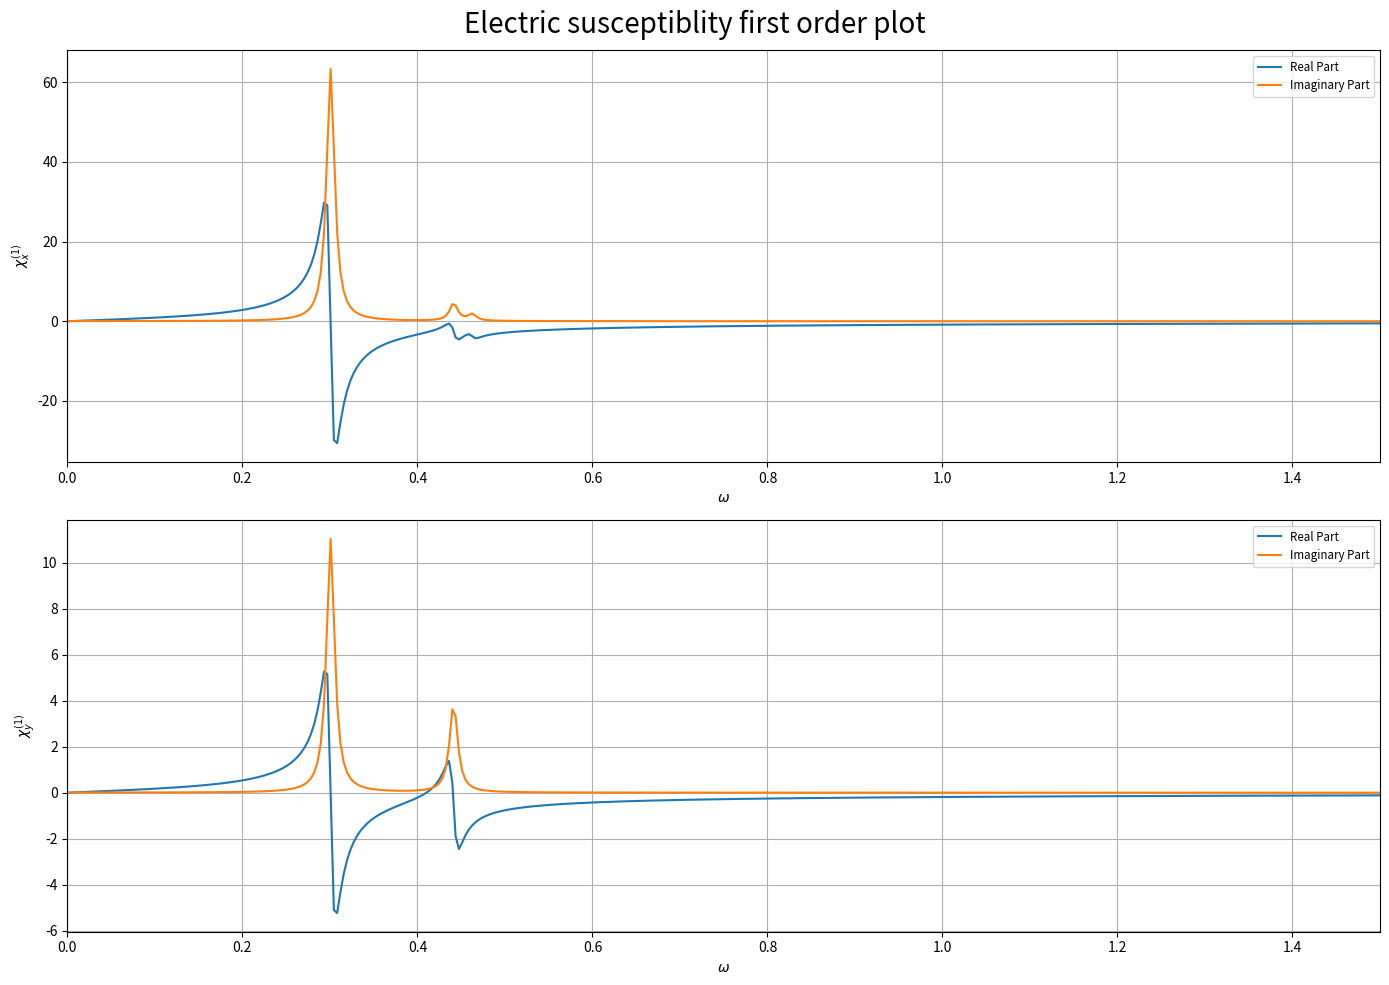

The script that saved this image:
import numpy as np
from fractions import Fraction as frac
import csv
import math as M
import matplotlib.pyplot as plt
from matplotlib.ticker import FuncFormatter, MultipleLocator
import sys
import time
from time import sleep

def loading(start,end):
    sys.stdout.write('\r')
    sys.stdout.write("[%-10s] %d%%" % ('='*int(start*100/end), 1*int(start*100/end)))
    sys.stdout.flush()
    sleep(0) #sleep(0.02)

def dirac_delta(x):
  if x == 0:
    return 1
  else:
    return 0

def WH_rotate(M, eigenvec):
    return np.conjugate(eigenvec).T @ M @ eigenvec

def HW_rotate(M, eigenvec):
    return eigenvec @ M @ np.conjugate(eigenvec).T

def sandwich_product(p,A,q):
  # Ensure p, A, and q are numpy arrays
  p = np.array(p)
  A = np.array(A)
  q = np.array(q)
  result = np.dot(np.conjugate(p).T, np.dot(A, q))
  return result

def e_k(t_0,vec_k,delta):
  # Initialize the result
  ek = 0+0j
  # Calculate the dot product of A and each vector in B, raise it to the power of 'e', and sum the results
  for i in range(delta.shape[1]):
    dot_product = np.dot(vec_k, delta[:, i])
    ek = ek+(np.exp(1j*dot_product))
  return -t_0*ek

#Fermi-Dirac distribution
def fermi_dis(E_n,mu=0.5,b=38.94):
  return 1.0/(1.0+np.exp(b*(E_n-mu)))

def Hamiltonian(h_dim,vec_k,a_cc,E_g,t_0,delta):
  H = np.zeros((h_dim, h_dim), dtype=complex)
  #ek=np.exp(-1j*vec_k[0]*a_cc)*(1.0+2.0*np.exp(1j*vec_k[0]*3.0*a_cc/2.0)*M.cos(M.sqrt(3.0)*vec_k[1]*a_cc/2.0))
  ek=e_k(t_0,vec_k,delta)
  #ek=np.exp(1j*np.dot(vec_k,delta[:,0]))+np.exp(1j*np.dot(vec_k,delta[:,1]))+np.exp(1j*np.dot(vec_k,delta[:,2]))
  for i in range(0,h_dim):
    for j in range(0,h_dim):
      if(i==j) :
        H[i,j]=(-1)**i*E_g/2.0
      elif(i<j) :
        H[i,j]=ek
      else:
        H[i,j]=np.conjugate(ek)
  #Various interacting terms can be added
  if not np.allclose(H, H.conj().T):
    print("!!! The Hamiltonian is not Hermitian !!!!")
    return np.zeros((h_dim, h_dim), dtype=complex)
  else:
    return H

#Fixing eigenvector phase
def fix_eigenvec_phase(eigenvec,h_dim):
  phase_m = np.zeros(h_dim, dtype=complex)
  # Rotation phase matrix
  for i in range(h_dim):
    phase_m[i] = np.exp(-1j * np.angle(eigenvec[i, i]))
    # Apply phase corrections
    eigenvec[:, i] = eigenvec[:, i]*phase_m[i]
  return eigenvec

#Wavefunction Gradient
def gradU(h_dim, k, a_cc, E_g, t_0, delta, dk=1e-3):
    s_dim=len(k)
    dpsi_dk = np.zeros((s_dim, h_dim, h_dim), dtype=complex)
    for i in range(s_dim):
        # Perturb along the i-th dimension
        k_perturb = k + dk * np.eye(s_dim)[:, i]
        k_perturb_neg = k - dk * np.eye(s_dim)[:, i]
        # Compute eigenstates for perturbed and perturbed negative k
        vx_p = np.linalg.eigh(Hamiltonian(h_dim, k_perturb, a_cc, E_g, t_0, delta))[1]
        vx_n = np.linalg.eigh(Hamiltonian(h_dim, k_perturb_neg, a_cc, E_g, t_0, delta))[1]
        fix_eigenvec_phase(vx_p, h_dim)
        fix_eigenvec_phase(vx_n, h_dim)
        # Numerical differentiation to find the gradient of eigenstates
        dpsi_dk[i,:,:] = (vx_p - vx_n) / (2 * dk)
    return dpsi_dk

#Hamiltonan gradient
def gradH(h_dim, k, a_cc, E_g, t_0, delta, dk=1e-3):
    s_dim=len(k)
    dH_dk = np.zeros((s_dim, h_dim, h_dim), dtype=complex)
    for i in range(s_dim):
        # Perturb along the i-th dimension
        k_perturb = k + dk * np.eye(s_dim)[:, i]
        k_perturb_neg = k - dk * np.eye(s_dim)[:, i]
        # Compute eigenstates for perturbed and perturbed negative k
        vx_p = Hamiltonian(h_dim, k_perturb, a_cc, E_g, t_0, delta)
        vx_n = Hamiltonian(h_dim, k_perturb_neg, a_cc, E_g, t_0, delta)
        # Numerical differentiation to find the gradient of eigenstates
        dH_dk[i] = (vx_p - vx_n) / (2 * dk)
    return dH_dk

#Wavefunction Gradient with Hamiltonian gauge
def gradU_H(h_dim, vec_k, a_cc, E_g, t_0, delta, dk=1e-3,eta=0.0+1e-5j):
    s_dim=len(vec_k)
    dH_k=gradH(h_dim,vec_k,a_cc,E_g,t_0,delta,dk)
    eigval, eigvec = np.linalg.eigh(Hamiltonian(h_dim,vec_k,a_cc,E_g,t_0,delta))
    off_diag = np.identity(h_dim, dtype=complex)
    dU_H=np.zeros((s_dim,h_dim,h_dim),dtype=complex)
    Dip_H=np.zeros((s_dim,h_dim,h_dim),dtype=complex)
    for a in range(s_dim):
      for n in range(h_dim):
        u_n=eigvec[:,n]
        E_n=eigval[n]
        s=np.zeros((1,h_dim))
        for m in range(h_dim):
          if m != n:
            u_m=eigvec[:,m]
            E_m=eigval[m]
            s=s+sandwich_product(u_m,WH_rotate(dH_k[a,:,:],eigvec),u_n)*u_m/(E_n-E_m+eta)
        dU_H[a,n,:]=s
        Dip_H[a,:,:]=WH_rotate(dH_k[a,:,:],eigvec)
      for i in range(h_dim):
        for j in range(h_dim):
          Dip_H[a,i, j] = Dip_H[a,i, j]*off_diag[i,j]
    for n in range(h_dim):
      for m in range(n+1,h_dim):
        Dip_H[:,m, n] = 1j * Dip_H[:,m, n] / (eigval[m] - eigval[n])
        Dip_H[:,m, n] = np.conj(Dip_H[:,m, n])
    return Dip_H, dU_H


# Function-1: Derived definition of linear coefficient
def linear_coefficient(h_dim, omega_space, eigval, eigvec, vec_k, a_cc, E_g, t_0, delta, eta=0+1e-4j):
    s_dim=len(vec_k)
    dk_psi = gradU_H(h_dim, vec_k, a_cc, E_g, t_0, delta)[1]
    lin_coff = np.zeros((s_dim, len(omega_space)),dtype=complex)
    E_vec=[0.0,0.1]
    for a in range(s_dim):
        for w_idx, w in enumerate(omega_space):
            X1 = 0.0 + 0.0j
            for i in range(h_dim):
                E_i = eigval[i]
                u_i = eigvec[:, i]
                for j in range(h_dim):
                  if j != i:
                    E_j = eigval[j]
                    X1 += abs(np.vdot(u_i, dk_psi[a, :, j]))**2/ (E_i - E_j - w- eta)
            lin_coff[a, w_idx] = X1
    return lin_coff
'''

# [redacted]
def linear_coefficient(h_dim, freqs, eigval, eigvec, vec_k, a_cc, E_g, t_0, delta, eta=0+1e-4j, nv=1):
    xhi = np.zeros(len(freqs), dtype=complex)
    Res = np.zeros((h_dim, h_dim), dtype=complex)
    Ef_vec=[0.0,0.1]
    Dip_H=gradU_H(h_dim, vec_k, a_cc, E_g, t_0, delta)[0]
    for iv in range(nv):
      for ic in range(nv, h_dim):
        Res[iv, ic] = np.sum(Dip_H[iv, ic, :] * Ef_vec[:])
        e_v = eigval[iv]
        e_c = eigval[ic]
        for ifreq, w in enumerate(freqs):
          xhi[ifreq] = abs(Res[iv, ic])**2 / (e_c - e_v - w - eta )
    xhi = xhi
    return xhi

# Function-3: Analytical definition of linear coefficient from notes
def linear_coefficient(h_dim, freqs, eigval, eigvec, vec_k, a_cc, E_g, t_0, delta, eta=0+1e-4j, nv=1):
    xhi = np.zeros((s_dim, len(freqs)), dtype=complex)
    dH_k=gradH(h_dim,vec_k,a_cc,E_g,t_0,delta)
    for a in range(s_dim):
      for i in range(h_dim):
        ei=eigval[i]
        u_i=eigvec[:,i]
        for j in range(h_dim):
          if j != i:
            ej=eigval[j]
            u_j=eigvec[:,j]
            numer=abs(sandwich_product(u_i,dH_k[a,:,:],u_j))**2*(fermi_dis(ei)-fermi_dis(ej))
            denomer=(ej-ei)**2
            for ifreq, w in enumerate(freqs):
              xhi[a,ifreq]=(numer/denomer)*(1.0/(w-ej-ei+eta))
    return xhi
'''
# Parameters
ha2ev=27.211396132              #Hartree to eV
E_g=3.625*2.0/ha2ev             #Energy Gap
t_0=2.30/ha2ev                  #NN hopping parameter
h_dim=2                         #Hamiltonian dimension
s_dim=2                         #Spatial dimension
a_cc=2.632                      #Lattice constant
Num_k=3 #401                       #Number of k points
k_1=-M.pi/a_cc                  #Starting k-value
k_2=-1*k_1                      #Ending k-value

# Create a 2x2 matrix with zeros
delta = np.full((s_dim,3),1.0)
a = np.full((s_dim,s_dim),1.0)
vec_k = np.full((s_dim),k_1)
H = np.zeros((h_dim, h_dim), dtype=complex)
eigenvectors = np.zeros((h_dim, h_dim), dtype=complex)
eigenvalues = np.zeros((1, h_dim), dtype=complex)
k_points_1D=np.linspace(k_1, k_2, Num_k)
max_omega=1.5
omega_space = np.linspace(0.0, max_omega, 400)
chi_r=np.zeros((s_dim,len(omega_space)),dtype=float)
chi_i=np.zeros((s_dim,len(omega_space)),dtype=float)
chi=np.zeros((Num_k,Num_k,s_dim,len(omega_space)),dtype=complex)

#Lattice vectors
a[:,0]=(a_cc/2.0)*np.array([3.0,  M.sqrt(3.0)])
a[:,1]=(a_cc/2.0)*np.array([3.0, -M.sqrt(3.0)])

# Nearest Neighbour vectors:
delta[:,0]=(a_cc/2.0)*np.array([1.0,  M.sqrt(3.0)])
delta[:,1]=(a_cc/2.0)*np.array([1.0, -M.sqrt(3.0)])
delta[:,2]=(a_cc)*np.array([-1, 0])



#=========================================================Processing===========================================================================
iter=0
for kp_x,vec_k[0] in enumerate(k_points_1D):
  loading(kp_x+1,Num_k)
  for kp_y,vec_k[1] in enumerate(k_points_1D):
    H=Hamiltonian(h_dim,vec_k,a_cc,E_g,t_0,delta)
    eigenvalues, eigenvectors = np.linalg.eigh(H)
    chi[kp_x,kp_y,:,:] = linear_coefficient(h_dim, omega_space, eigenvalues, eigenvectors, vec_k, a_cc, E_g, t_0, delta, eta=0+(0.15/ha2ev)*1j)
    for s in range(s_dim):
      chi_r[s,:]=chi_r[s,:]+chi[kp_x,kp_y,s,:].real/Num_k
      chi_i[s,:]=chi_i[s,:]+chi[kp_x,kp_y,s,:].imag/Num_k



#======================================================Data======================================================================================
print('\n \t')
for i,w in enumerate(omega_space):
  print("{3}) {0}, {1}, {2}".format(w, chi_r[0,i], chi_i[0,i], i+1))

print('\n \t')
for i,w in enumerate(omega_space):
  print("{3}) {0}, {1}, {2}".format(w, chi_r[1,i], chi_i[1,i], i+1))


#=========================================================Linear coefficient plot===============================================================
# Plot results
fig, axs = plt.subplots(2, 1, figsize=(14, 10))
fig.suptitle('Electric susceptiblity first order plot', fontsize=20)
chi_r=chi_r/float(Num_k)
chi_i=chi_i/float(Num_k)
for s in range(s_dim):
    axs[s].set_xlim([0,max_omega])
    axs[s].plot(omega_space, chi_r[s, :], label=f'Real Part')
    axs[s].plot(omega_space, chi_i[s, :], label=f'Imaginary Part')
    axs[s].set_xlabel('$\omega$')
    if s == 0:
      axs[s].set_ylabel('$\chi^{(1)}_x$')
    else:
      axs[s].set_ylabel('$\chi^{(1)}_y$')
    axs[s].legend(loc='upper right', fontsize='small')
    axs[s].grid(True)

plt.tight_layout()
plt.show()
